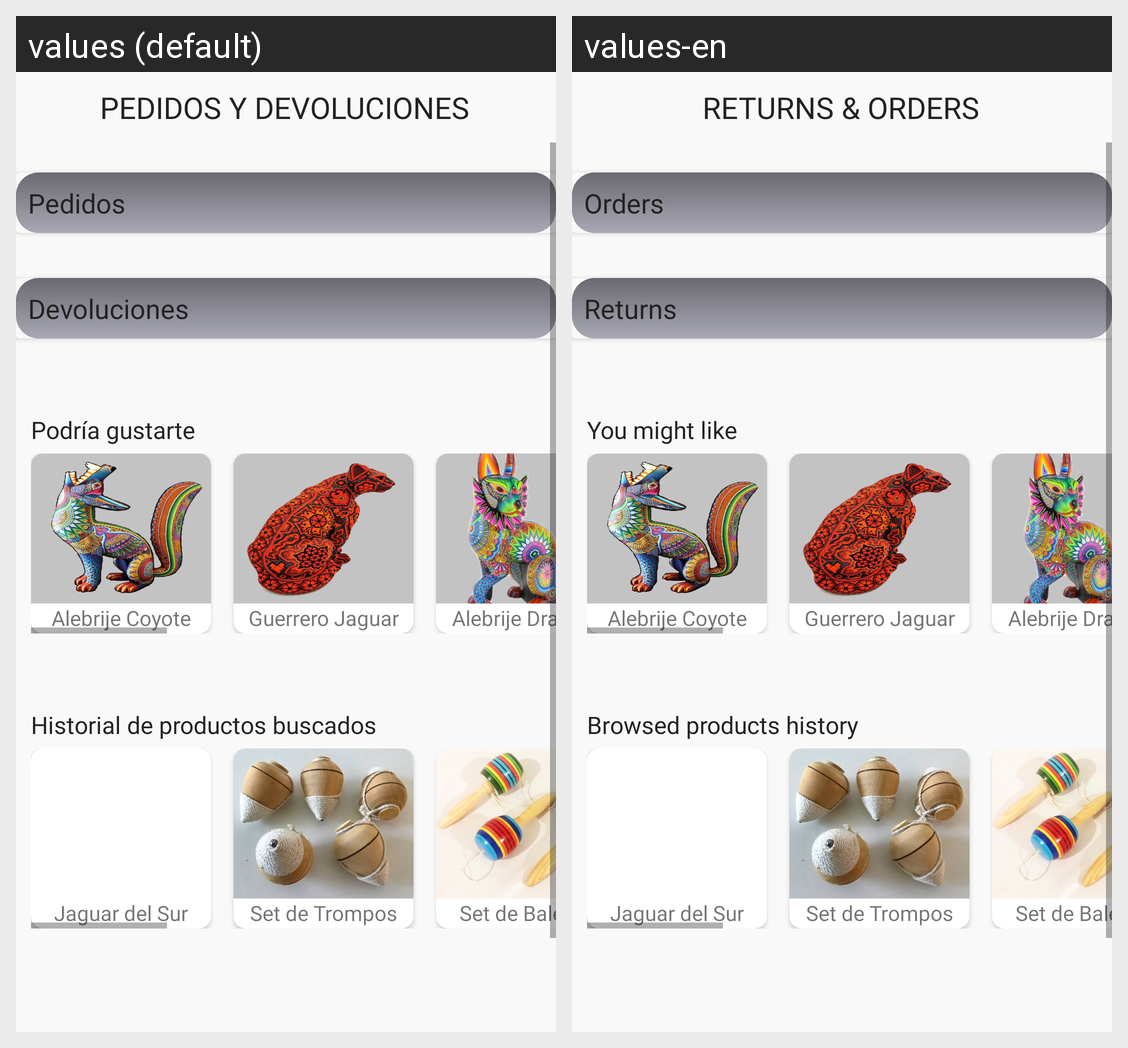

Here is an Android app screen in its default locale and in the app's own translations. Write out the translated-string differences for the strings that appear on this screen.
Android screen res/layout/activity_my_orders_history.xml rendered under 2 locales, left to right: values (default), values-en. Device: Nexus 5 (rendered at 1080×1920; each locale shown at half size, 540×960, under a caption strip naming it); theme Theme.AmantoliShop.
Strings drawn on this screen, with the default value and each locale's value (text and hints the layout hard-codes, and strings that could not be matched under every locale, appear in the picture but are not listed):

pedidos_y_devoluciones
  values: PEDIDOS Y DEVOLUCIONES
  values-en: RETURNS & ORDERS

pedidos
  values: Pedidos
  values-en: Orders

devoluciones
  values: Devoluciones
  values-en: Returns

podr_a_gustarte
  values: Podría gustarte
  values-en: You might like

historial_de_productos_buscados
  values: Historial de productos buscados
  values-en: Browsed products history
